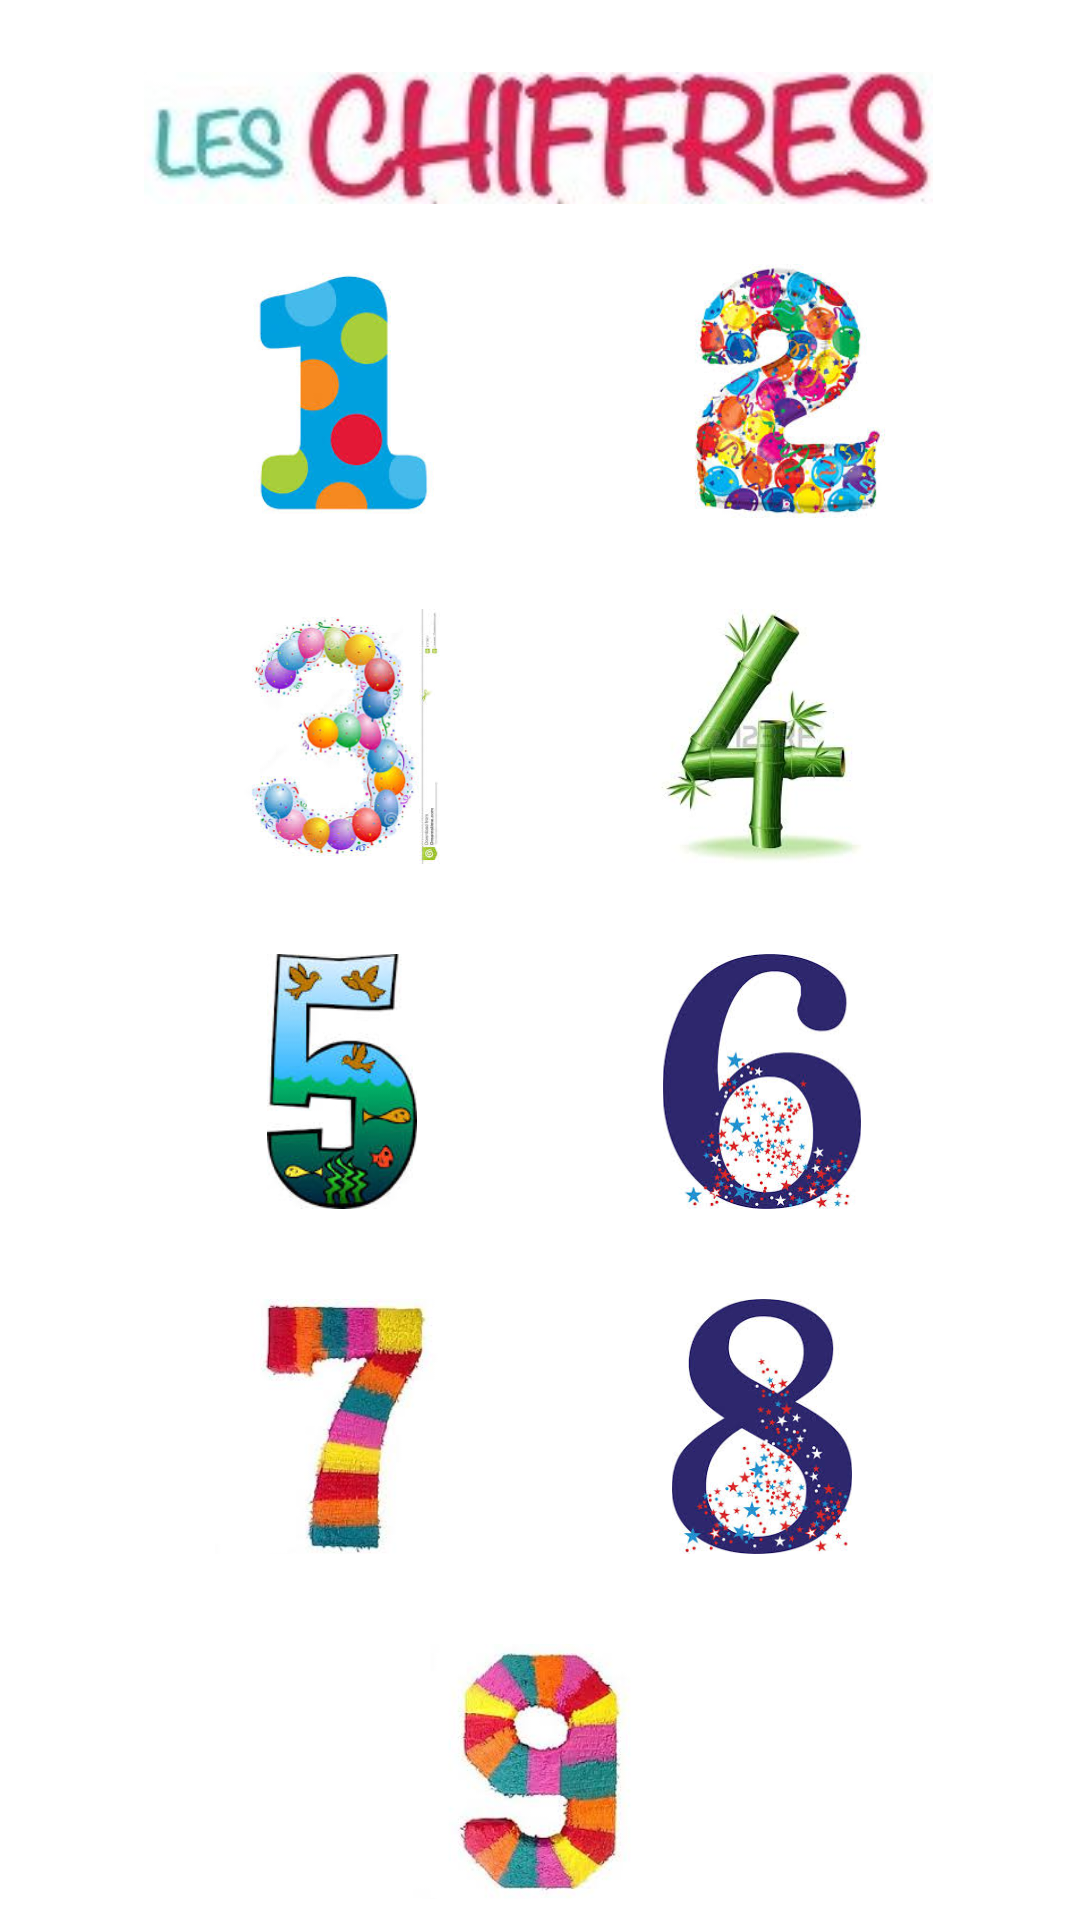

Produce the Android XML layout that renders to this screen, including the resource entries it uses.
<!-- AndroidManifest.xml: application theme Theme.Devoirsanaeattak -->
<!-- res/layout/activity_main.xml -->
<?xml version="1.0" encoding="utf-8"?>
<androidx.constraintlayout.widget.ConstraintLayout xmlns:android="http://schemas.android.com/apk/res/android"
    xmlns:app="http://schemas.android.com/apk/res-auto"
    xmlns:tools="http://schemas.android.com/tools"
    android:layout_width="match_parent"
    android:layout_height="match_parent"
    tools:context=".MainActivity">

    <ImageView
        android:id="@+id/i1"
        android:layout_width="100dp"
        android:layout_height="85dp"
        android:layout_marginStart="64dp"
        android:layout_marginTop="88dp"
        app:layout_constraintStart_toStartOf="parent"
        app:layout_constraintTop_toTopOf="parent"
        app:srcCompat="@drawable/i1" />

    <ImageView
        android:id="@+id/i2"
        android:layout_width="100dp"
        android:layout_height="85dp"
        android:layout_marginStart="48dp"
        android:layout_marginTop="88dp"
        app:layout_constraintStart_toEndOf="@+id/i1"
        app:layout_constraintTop_toTopOf="parent"
        app:srcCompat="@drawable/i2" />

    <ImageView
        android:id="@+id/i3"
        android:layout_width="100dp"
        android:layout_height="85dp"
        android:layout_marginStart="64dp"
        android:layout_marginTop="30dp"
        app:layout_constraintStart_toStartOf="parent"
        app:layout_constraintTop_toBottomOf="@+id/i1"
        app:srcCompat="@drawable/i3" />

    <ImageView
        android:id="@+id/i4"
        android:layout_width="100dp"
        android:layout_height="85dp"
        android:layout_marginStart="40dp"
        android:layout_marginTop="30dp"
        android:visibility="visible"
        app:layout_constraintStart_toEndOf="@+id/i3"
        app:layout_constraintTop_toBottomOf="@+id/i2"
        app:srcCompat="@drawable/i4" />

    <ImageView
        android:id="@+id/i5"
        android:layout_width="100dp"
        android:layout_height="85dp"
        android:layout_marginStart="64dp"
        android:layout_marginTop="30dp"
        app:layout_constraintStart_toStartOf="parent"
        app:layout_constraintTop_toBottomOf="@+id/i3"
        app:srcCompat="@drawable/i5" />

    <ImageView
        android:id="@+id/i6"
        android:layout_width="100dp"
        android:layout_height="85dp"
        android:layout_marginStart="40dp"
        android:layout_marginTop="30dp"
        app:layout_constraintStart_toEndOf="@+id/i5"
        app:layout_constraintTop_toBottomOf="@+id/i4"
        app:srcCompat="@drawable/i6" />

    <ImageView
        android:id="@+id/i7"
        android:layout_width="100dp"
        android:layout_height="85dp"
        android:layout_marginStart="64dp"
        android:layout_marginTop="30dp"
        app:layout_constraintStart_toStartOf="parent"
        app:layout_constraintTop_toBottomOf="@+id/i5"
        app:srcCompat="@drawable/i7" />

    <ImageView
        android:id="@+id/i8"
        android:layout_width="100dp"
        android:layout_height="85dp"
        android:layout_marginStart="40dp"
        android:layout_marginTop="30dp"
        app:layout_constraintStart_toEndOf="@+id/i7"
        app:layout_constraintTop_toBottomOf="@+id/i6"
        app:srcCompat="@drawable/i8" />

    <ImageView
        android:id="@+id/i9"
        android:layout_width="100dp"
        android:layout_height="85dp"
        android:layout_marginStart="130dp"
        android:layout_marginTop="30dp"
        app:layout_constraintStart_toStartOf="parent"
        app:layout_constraintTop_toBottomOf="@+id/i7"
        app:srcCompat="@drawable/i9" />

    <ImageView
        android:id="@+id/imageView"
        android:layout_width="263dp"
        android:layout_height="60dp"
        android:layout_marginStart="48dp"
        android:layout_marginTop="5dp"
        android:layout_marginBottom="5dp"
        app:layout_constraintBottom_toTopOf="@+id/i1"
        app:layout_constraintStart_toStartOf="parent"
        app:layout_constraintTop_toTopOf="parent"
        app:layout_constraintVertical_bias="0.611"
        app:srcCompat="@drawable/logo" />

</androidx.constraintlayout.widget.ConstraintLayout>
<!-- resources referenced by this layout -->
<resources>
  <!-- drawable i1: jpg bitmap (drawable, 6603 bytes) -->
  <!-- drawable i2: jpg bitmap (drawable, 17817 bytes) -->
  <!-- drawable i3: jpg bitmap (drawable, 13380 bytes) -->
  <!-- drawable i4: jpg bitmap (drawable, 6214 bytes) -->
  <!-- drawable i5: jpg bitmap (drawable, 6929 bytes) -->
  <!-- drawable i6: jpg bitmap (drawable, 13563 bytes) -->
  <!-- drawable i7: jpg bitmap (drawable, 5857 bytes) -->
  <!-- drawable i8: jpg bitmap (drawable, 15037 bytes) -->
  <!-- drawable i9: jpg bitmap (drawable, 7712 bytes) -->
  <!-- drawable logo: png bitmap (drawable, 31032 bytes) -->
  <style name="Theme.Devoirsanaeattak" parent="Theme.MaterialComponents.DayNight.DarkActionBar">
          
          <item name="colorPrimary">@color/purple_500</item>
          <item name="colorPrimaryVariant">@color/purple_700</item>
          <item name="colorOnPrimary">@color/white</item>
          
          <item name="colorSecondary">@color/teal_200</item>
          <item name="colorSecondaryVariant">@color/teal_700</item>
          <item name="colorOnSecondary">@color/black</item>
          
          <item name="android:statusBarColor" tools:targetApi="l">?attr/colorPrimaryVariant</item>
          
      </style>
  <!-- not gathered from this repository: default colours our renderer supplied (Android Studio template values) -->
  <color name="purple_500">#FF6200EE</color>
  <color name="purple_700">#FF3700B3</color>
  <color name="teal_200">#FF03DAC5</color>
  <color name="teal_700">#FF018786</color>
  <color name="black">#FF000000</color>
  <color name="white">#FFFFFFFF</color>
</resources>
